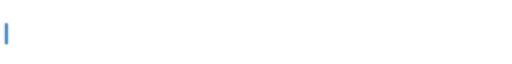
t = 0.00 s
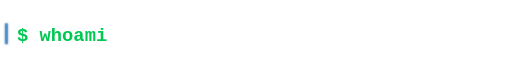
t = 1.65 s
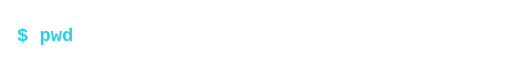
t = 3.18 s
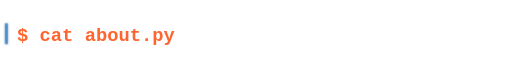
t = 5.00 s
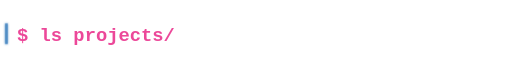
t = 6.53 s
t = 7.60 s: frame unchanged from t = 6.53 s, image omitted

The animated SVG that drew these frames (rendered in a browser with its animation timeline set to each time). Animation: 50 SMIL elements (animate=50), 1 CSS @keyframes rule; frames cover the first 7.60 s, repeats indefinitely.

<?xml version="1.0" encoding="UTF-8"?>
<svg xmlns="http://www.w3.org/2000/svg" width="600" height="60" viewBox="0 0 600 60" role="img" aria-label="cycling typing animation, 50 lines">
  <!-- Generated by cortex.builders.typing — see cortex.yml to customize. -->
  <style>
    .term { font-family: 'JetBrains Mono','Fira Code','SF Mono',Consolas,monospace; font-size: 22px; font-weight: 700; }
    .cursor { fill: #4F8CC4; filter: url(#cursorGlow); }
    .cursor-blink { animation: blink 0.8s step-end infinite; }
    @keyframes blink { 50% { opacity: 0; } }
  </style>
  <defs>
    <filter id="cursorGlow" x="-200%" y="-50%" width="500%" height="200%"><feGaussianBlur stdDeviation="1.5" result="blur"/><feMerge><feMergeNode in="blur"/><feMergeNode in="SourceGraphic"/></feMerge></filter>
    <clipPath id="t00"><rect x="0" y="0" height="60"><animate attributeName="width" values="0;580;580;0;0" keyTimes="0;0.002;0.015;0.017;1" dur="100s" repeatCount="indefinite"/></rect></clipPath>
    <clipPath id="t01"><rect x="0" y="0" height="60"><animate attributeName="width" values="0;0;580;580;0;0" keyTimes="0;0.02;0.022;0.035;0.037;1" dur="100s" repeatCount="indefinite"/></rect></clipPath>
    <clipPath id="t02"><rect x="0" y="0" height="60"><animate attributeName="width" values="0;0;580;580;0;0" keyTimes="0;0.04;0.042;0.055;0.057;1" dur="100s" repeatCount="indefinite"/></rect></clipPath>
    <clipPath id="t03"><rect x="0" y="0" height="60"><animate attributeName="width" values="0;0;580;580;0;0" keyTimes="0;0.06;0.062;0.075;0.077;1" dur="100s" repeatCount="indefinite"/></rect></clipPath>
    <clipPath id="t04"><rect x="0" y="0" height="60"><animate attributeName="width" values="0;0;580;580;0;0" keyTimes="0;0.08;0.082;0.095;0.097;1" dur="100s" repeatCount="indefinite"/></rect></clipPath>
    <clipPath id="t05"><rect x="0" y="0" height="60"><animate attributeName="width" values="0;0;580;580;0;0" keyTimes="0;0.1;0.102;0.115;0.117;1" dur="100s" repeatCount="indefinite"/></rect></clipPath>
    <clipPath id="t06"><rect x="0" y="0" height="60"><animate attributeName="width" values="0;0;580;580;0;0" keyTimes="0;0.12;0.122;0.135;0.137;1" dur="100s" repeatCount="indefinite"/></rect></clipPath>
    <clipPath id="t07"><rect x="0" y="0" height="60"><animate attributeName="width" values="0;0;580;580;0;0" keyTimes="0;0.14;0.142;0.155;0.157;1" dur="100s" repeatCount="indefinite"/></rect></clipPath>
    <clipPath id="t08"><rect x="0" y="0" height="60"><animate attributeName="width" values="0;0;580;580;0;0" keyTimes="0;0.16;0.162;0.175;0.177;1" dur="100s" repeatCount="indefinite"/></rect></clipPath>
    <clipPath id="t09"><rect x="0" y="0" height="60"><animate attributeName="width" values="0;0;580;580;0;0" keyTimes="0;0.18;0.182;0.195;0.197;1" dur="100s" repeatCount="indefinite"/></rect></clipPath>
    <clipPath id="t10"><rect x="0" y="0" height="60"><animate attributeName="width" values="0;0;580;580;0;0" keyTimes="0;0.2;0.202;0.215;0.217;1" dur="100s" repeatCount="indefinite"/></rect></clipPath>
    <clipPath id="t11"><rect x="0" y="0" height="60"><animate attributeName="width" values="0;0;580;580;0;0" keyTimes="0;0.22;0.222;0.235;0.237;1" dur="100s" repeatCount="indefinite"/></rect></clipPath>
    <clipPath id="t12"><rect x="0" y="0" height="60"><animate attributeName="width" values="0;0;580;580;0;0" keyTimes="0;0.24;0.242;0.255;0.257;1" dur="100s" repeatCount="indefinite"/></rect></clipPath>
    <clipPath id="t13"><rect x="0" y="0" height="60"><animate attributeName="width" values="0;0;580;580;0;0" keyTimes="0;0.26;0.262;0.275;0.277;1" dur="100s" repeatCount="indefinite"/></rect></clipPath>
    <clipPath id="t14"><rect x="0" y="0" height="60"><animate attributeName="width" values="0;0;580;580;0;0" keyTimes="0;0.28;0.282;0.295;0.297;1" dur="100s" repeatCount="indefinite"/></rect></clipPath>
    <clipPath id="t15"><rect x="0" y="0" height="60"><animate attributeName="width" values="0;0;580;580;0;0" keyTimes="0;0.3;0.302;0.315;0.317;1" dur="100s" repeatCount="indefinite"/></rect></clipPath>
    <clipPath id="t16"><rect x="0" y="0" height="60"><animate attributeName="width" values="0;0;580;580;0;0" keyTimes="0;0.32;0.322;0.335;0.337;1" dur="100s" repeatCount="indefinite"/></rect></clipPath>
    <clipPath id="t17"><rect x="0" y="0" height="60"><animate attributeName="width" values="0;0;580;580;0;0" keyTimes="0;0.34;0.342;0.355;0.357;1" dur="100s" repeatCount="indefinite"/></rect></clipPath>
    <clipPath id="t18"><rect x="0" y="0" height="60"><animate attributeName="width" values="0;0;580;580;0;0" keyTimes="0;0.36;0.362;0.375;0.377;1" dur="100s" repeatCount="indefinite"/></rect></clipPath>
    <clipPath id="t19"><rect x="0" y="0" height="60"><animate attributeName="width" values="0;0;580;580;0;0" keyTimes="0;0.38;0.382;0.395;0.397;1" dur="100s" repeatCount="indefinite"/></rect></clipPath>
    <clipPath id="t20"><rect x="0" y="0" height="60"><animate attributeName="width" values="0;0;580;580;0;0" keyTimes="0;0.4;0.402;0.415;0.417;1" dur="100s" repeatCount="indefinite"/></rect></clipPath>
    <clipPath id="t21"><rect x="0" y="0" height="60"><animate attributeName="width" values="0;0;580;580;0;0" keyTimes="0;0.42;0.422;0.435;0.437;1" dur="100s" repeatCount="indefinite"/></rect></clipPath>
    <clipPath id="t22"><rect x="0" y="0" height="60"><animate attributeName="width" values="0;0;580;580;0;0" keyTimes="0;0.44;0.442;0.455;0.457;1" dur="100s" repeatCount="indefinite"/></rect></clipPath>
    <clipPath id="t23"><rect x="0" y="0" height="60"><animate attributeName="width" values="0;0;580;580;0;0" keyTimes="0;0.46;0.462;0.475;0.477;1" dur="100s" repeatCount="indefinite"/></rect></clipPath>
    <clipPath id="t24"><rect x="0" y="0" height="60"><animate attributeName="width" values="0;0;580;580;0;0" keyTimes="0;0.48;0.482;0.495;0.497;1" dur="100s" repeatCount="indefinite"/></rect></clipPath>
    <clipPath id="t25"><rect x="0" y="0" height="60"><animate attributeName="width" values="0;0;580;580;0;0" keyTimes="0;0.5;0.502;0.515;0.517;1" dur="100s" repeatCount="indefinite"/></rect></clipPath>
    <clipPath id="t26"><rect x="0" y="0" height="60"><animate attributeName="width" values="0;0;580;580;0;0" keyTimes="0;0.52;0.522;0.535;0.537;1" dur="100s" repeatCount="indefinite"/></rect></clipPath>
    <clipPath id="t27"><rect x="0" y="0" height="60"><animate attributeName="width" values="0;0;580;580;0;0" keyTimes="0;0.54;0.542;0.555;0.557;1" dur="100s" repeatCount="indefinite"/></rect></clipPath>
    <clipPath id="t28"><rect x="0" y="0" height="60"><animate attributeName="width" values="0;0;580;580;0;0" keyTimes="0;0.56;0.562;0.575;0.577;1" dur="100s" repeatCount="indefinite"/></rect></clipPath>
    <clipPath id="t29"><rect x="0" y="0" height="60"><animate attributeName="width" values="0;0;580;580;0;0" keyTimes="0;0.58;0.582;0.595;0.597;1" dur="100s" repeatCount="indefinite"/></rect></clipPath>
    <clipPath id="t30"><rect x="0" y="0" height="60"><animate attributeName="width" values="0;0;580;580;0;0" keyTimes="0;0.6;0.602;0.615;0.617;1" dur="100s" repeatCount="indefinite"/></rect></clipPath>
    <clipPath id="t31"><rect x="0" y="0" height="60"><animate attributeName="width" values="0;0;580;580;0;0" keyTimes="0;0.62;0.622;0.635;0.637;1" dur="100s" repeatCount="indefinite"/></rect></clipPath>
    <clipPath id="t32"><rect x="0" y="0" height="60"><animate attributeName="width" values="0;0;580;580;0;0" keyTimes="0;0.64;0.642;0.655;0.657;1" dur="100s" repeatCount="indefinite"/></rect></clipPath>
    <clipPath id="t33"><rect x="0" y="0" height="60"><animate attributeName="width" values="0;0;580;580;0;0" keyTimes="0;0.66;0.662;0.675;0.677;1" dur="100s" repeatCount="indefinite"/></rect></clipPath>
    <clipPath id="t34"><rect x="0" y="0" height="60"><animate attributeName="width" values="0;0;580;580;0;0" keyTimes="0;0.68;0.682;0.695;0.697;1" dur="100s" repeatCount="indefinite"/></rect></clipPath>
    <clipPath id="t35"><rect x="0" y="0" height="60"><animate attributeName="width" values="0;0;580;580;0;0" keyTimes="0;0.7;0.702;0.715;0.717;1" dur="100s" repeatCount="indefinite"/></rect></clipPath>
    <clipPath id="t36"><rect x="0" y="0" height="60"><animate attributeName="width" values="0;0;580;580;0;0" keyTimes="0;0.72;0.722;0.735;0.737;1" dur="100s" repeatCount="indefinite"/></rect></clipPath>
    <clipPath id="t37"><rect x="0" y="0" height="60"><animate attributeName="width" values="0;0;580;580;0;0" keyTimes="0;0.74;0.742;0.755;0.757;1" dur="100s" repeatCount="indefinite"/></rect></clipPath>
    <clipPath id="t38"><rect x="0" y="0" height="60"><animate attributeName="width" values="0;0;580;580;0;0" keyTimes="0;0.76;0.762;0.775;0.777;1" dur="100s" repeatCount="indefinite"/></rect></clipPath>
    <clipPath id="t39"><rect x="0" y="0" height="60"><animate attributeName="width" values="0;0;580;580;0;0" keyTimes="0;0.78;0.782;0.795;0.797;1" dur="100s" repeatCount="indefinite"/></rect></clipPath>
    <clipPath id="t40"><rect x="0" y="0" height="60"><animate attributeName="width" values="0;0;580;580;0;0" keyTimes="0;0.8;0.802;0.815;0.817;1" dur="100s" repeatCount="indefinite"/></rect></clipPath>
    <clipPath id="t41"><rect x="0" y="0" height="60"><animate attributeName="width" values="0;0;580;580;0;0" keyTimes="0;0.82;0.822;0.835;0.837;1" dur="100s" repeatCount="indefinite"/></rect></clipPath>
    <clipPath id="t42"><rect x="0" y="0" height="60"><animate attributeName="width" values="0;0;580;580;0;0" keyTimes="0;0.84;0.842;0.855;0.857;1" dur="100s" repeatCount="indefinite"/></rect></clipPath>
    <clipPath id="t43"><rect x="0" y="0" height="60"><animate attributeName="width" values="0;0;580;580;0;0" keyTimes="0;0.86;0.862;0.875;0.877;1" dur="100s" repeatCount="indefinite"/></rect></clipPath>
    <clipPath id="t44"><rect x="0" y="0" height="60"><animate attributeName="width" values="0;0;580;580;0;0" keyTimes="0;0.88;0.882;0.895;0.897;1" dur="100s" repeatCount="indefinite"/></rect></clipPath>
    <clipPath id="t45"><rect x="0" y="0" height="60"><animate attributeName="width" values="0;0;580;580;0;0" keyTimes="0;0.9;0.902;0.915;0.917;1" dur="100s" repeatCount="indefinite"/></rect></clipPath>
    <clipPath id="t46"><rect x="0" y="0" height="60"><animate attributeName="width" values="0;0;580;580;0;0" keyTimes="0;0.92;0.922;0.935;0.937;1" dur="100s" repeatCount="indefinite"/></rect></clipPath>
    <clipPath id="t47"><rect x="0" y="0" height="60"><animate attributeName="width" values="0;0;580;580;0;0" keyTimes="0;0.94;0.942;0.955;0.957;1" dur="100s" repeatCount="indefinite"/></rect></clipPath>
    <clipPath id="t48"><rect x="0" y="0" height="60"><animate attributeName="width" values="0;0;580;580;0;0" keyTimes="0;0.96;0.962;0.975;0.977;1" dur="100s" repeatCount="indefinite"/></rect></clipPath>
    <clipPath id="t49"><rect x="0" y="0" height="60"><animate attributeName="width" values="0;0;580;580;0" keyTimes="0;0.98;0.982;0.995;1" dur="100s" repeatCount="indefinite"/></rect></clipPath>
  </defs>
  <text class="term" x="20" y="40" fill="#00C853" clip-path="url(#t00)">$ whoami</text>
  <text class="term" x="20" y="40" fill="#22D3EE" clip-path="url(#t01)">$ pwd</text>
  <text class="term" x="20" y="40" fill="#FF652F" clip-path="url(#t02)">$ cat about.py</text>
  <text class="term" x="20" y="40" fill="#EC4899" clip-path="url(#t03)">$ ls projects/</text>
  <text class="term" x="20" y="40" fill="#F90001" clip-path="url(#t04)">$ git status</text>
  <text class="term" x="20" y="40" fill="#A78BFA" clip-path="url(#t05)">$ history | head</text>
  <text class="term" x="20" y="40" fill="#34D399" clip-path="url(#t06)">$ uptime</text>
  <text class="term" x="20" y="40" fill="#FFD700" clip-path="url(#t07)">$ cat skills.json</text>
  <text class="term" x="20" y="40" fill="#00C853" clip-path="url(#t08)">$ python --version</text>
  <text class="term" x="20" y="40" fill="#22D3EE" clip-path="url(#t09)">$ tree -L 1</text>
  <text class="term" x="20" y="40" fill="#FF652F" clip-path="url(#t10)">$ docker ps</text>
  <text class="term" x="20" y="40" fill="#EC4899" clip-path="url(#t11)">$ git log --oneline | head -3</text>
  <text class="term" x="20" y="40" fill="#F90001" clip-path="url(#t12)">$ stack list</text>
  <text class="term" x="20" y="40" fill="#A78BFA" clip-path="url(#t13)">$ npm list -g --depth=0</text>
  <text class="term" x="20" y="40" fill="#34D399" clip-path="url(#t14)">$ which python</text>
  <text class="term" x="20" y="40" fill="#FFD700" clip-path="url(#t15)">$ ls -la ~/code</text>
  <text class="term" x="20" y="40" fill="#00C853" clip-path="url(#t16)">$ pytest -q</text>
  <text class="term" x="20" y="40" fill="#22D3EE" clip-path="url(#t17)">$ make build</text>
  <text class="term" x="20" y="40" fill="#FF652F" clip-path="url(#t18)">$ curl api.github.com/users/{github_user}</text>
  <text class="term" x="20" y="40" fill="#EC4899" clip-path="url(#t19)">$ docker compose up -d</text>
  <text class="term" x="20" y="40" fill="#F90001" clip-path="url(#t20)">$ tmux attach</text>
  <text class="term" x="20" y="40" fill="#A78BFA" clip-path="url(#t21)">$ vim ~/.config/me</text>
  <text class="term" x="20" y="40" fill="#34D399" clip-path="url(#t22)">$ echo $LANG</text>
  <text class="term" x="20" y="40" fill="#FFD700" clip-path="url(#t23)">$ ssh prod -t htop</text>
  <text class="term" x="20" y="40" fill="#00C853" clip-path="url(#t24)">$ ps aux | grep python</text>
  <text class="term" x="20" y="40" fill="#22D3EE" clip-path="url(#t25)">$ git push origin main</text>
  <text class="term" x="20" y="40" fill="#FF652F" clip-path="url(#t26)">$ tail -f /var/log/app.log</text>
  <text class="term" x="20" y="40" fill="#EC4899" clip-path="url(#t27)">$ man developer</text>
  <text class="term" x="20" y="40" fill="#A78BFA" clip-path="url(#t28)">$ exit 0</text>
  <text class="term" x="20" y="40" fill="#FFD700" clip-path="url(#t29)"># open to collab</text>
  <text class="term" x="20" y="40" fill="#34D399" clip-path="url(#t30)">$ cd ~/projects/stacked &amp;&amp; make dev</text>
  <text class="term" x="20" y="40" fill="#F90001" clip-path="url(#t31)">$ python -m stacked create my-app</text>
  <text class="term" x="20" y="40" fill="#FFD700" clip-path="url(#t32)">$ stacked --status</text>
  <text class="term" x="20" y="40" fill="#FFD700" clip-path="url(#t33)">$ docker compose -f stacked.yml up</text>
  <text class="term" x="20" y="40" fill="#F90001" clip-path="url(#t34)">$ deploy.sh stacked-prod</text>
  <text class="term" x="20" y="40" fill="#34D399" clip-path="url(#t35)">$ tail -f /var/log/stacked.log</text>
  <text class="term" x="20" y="40" fill="#A78BFA" clip-path="url(#t36)">$ python manage.py migrate stacked</text>
  <text class="term" x="20" y="40" fill="#EC4899" clip-path="url(#t37)">$ ssh AbdullahBakir97-prod</text>
  <text class="term" x="20" y="40" fill="#00C853" clip-path="url(#t38)">$ git checkout -b feature/new-thing</text>
  <text class="term" x="20" y="40" fill="#FFD700" clip-path="url(#t39)">$ pytest tests/ -v</text>
  <text class="term" x="20" y="40" fill="#F90001" clip-path="url(#t40)">$ gh extension install AbdullahBakir97/stacked</text>
  <text class="term" x="20" y="40" fill="#A78BFA" clip-path="url(#t41)">$ python -c &apos;import abdullahbakir97&apos;</text>
  <text class="term" x="20" y="40" fill="#22D3EE" clip-path="url(#t42)"># made by AbdullahBakir97</text>
  <text class="term" x="20" y="40" fill="#FF652F" clip-path="url(#t43)">$ rabbitmq-plugins enable rabbitmq_management</text>
  <text class="term" x="20" y="40" fill="#22D3EE" clip-path="url(#t44)">$ npx nuxt build &amp;&amp; npx nuxt start</text>
  <text class="term" x="20" y="40" fill="#A78BFA" clip-path="url(#t45)">$ kubectl get pods -n stacked</text>
  <text class="term" x="20" y="40" fill="#F90001" clip-path="url(#t46)">$ redis-cli FLUSHDB</text>
  <text class="term" x="20" y="40" fill="#34D399" clip-path="url(#t47)">$ celery worker -A stacked</text>
  <text class="term" x="20" y="40" fill="#FFD700" clip-path="url(#t48)">$ make migrate &amp;&amp; make seed</text>
  <text class="term" x="20" y="40" fill="#22D3EE" clip-path="url(#t49)"># from Germany with code</text>
  <rect class="cursor cursor-blink" x="6" y="20" width="3" height="24"/>
</svg>
